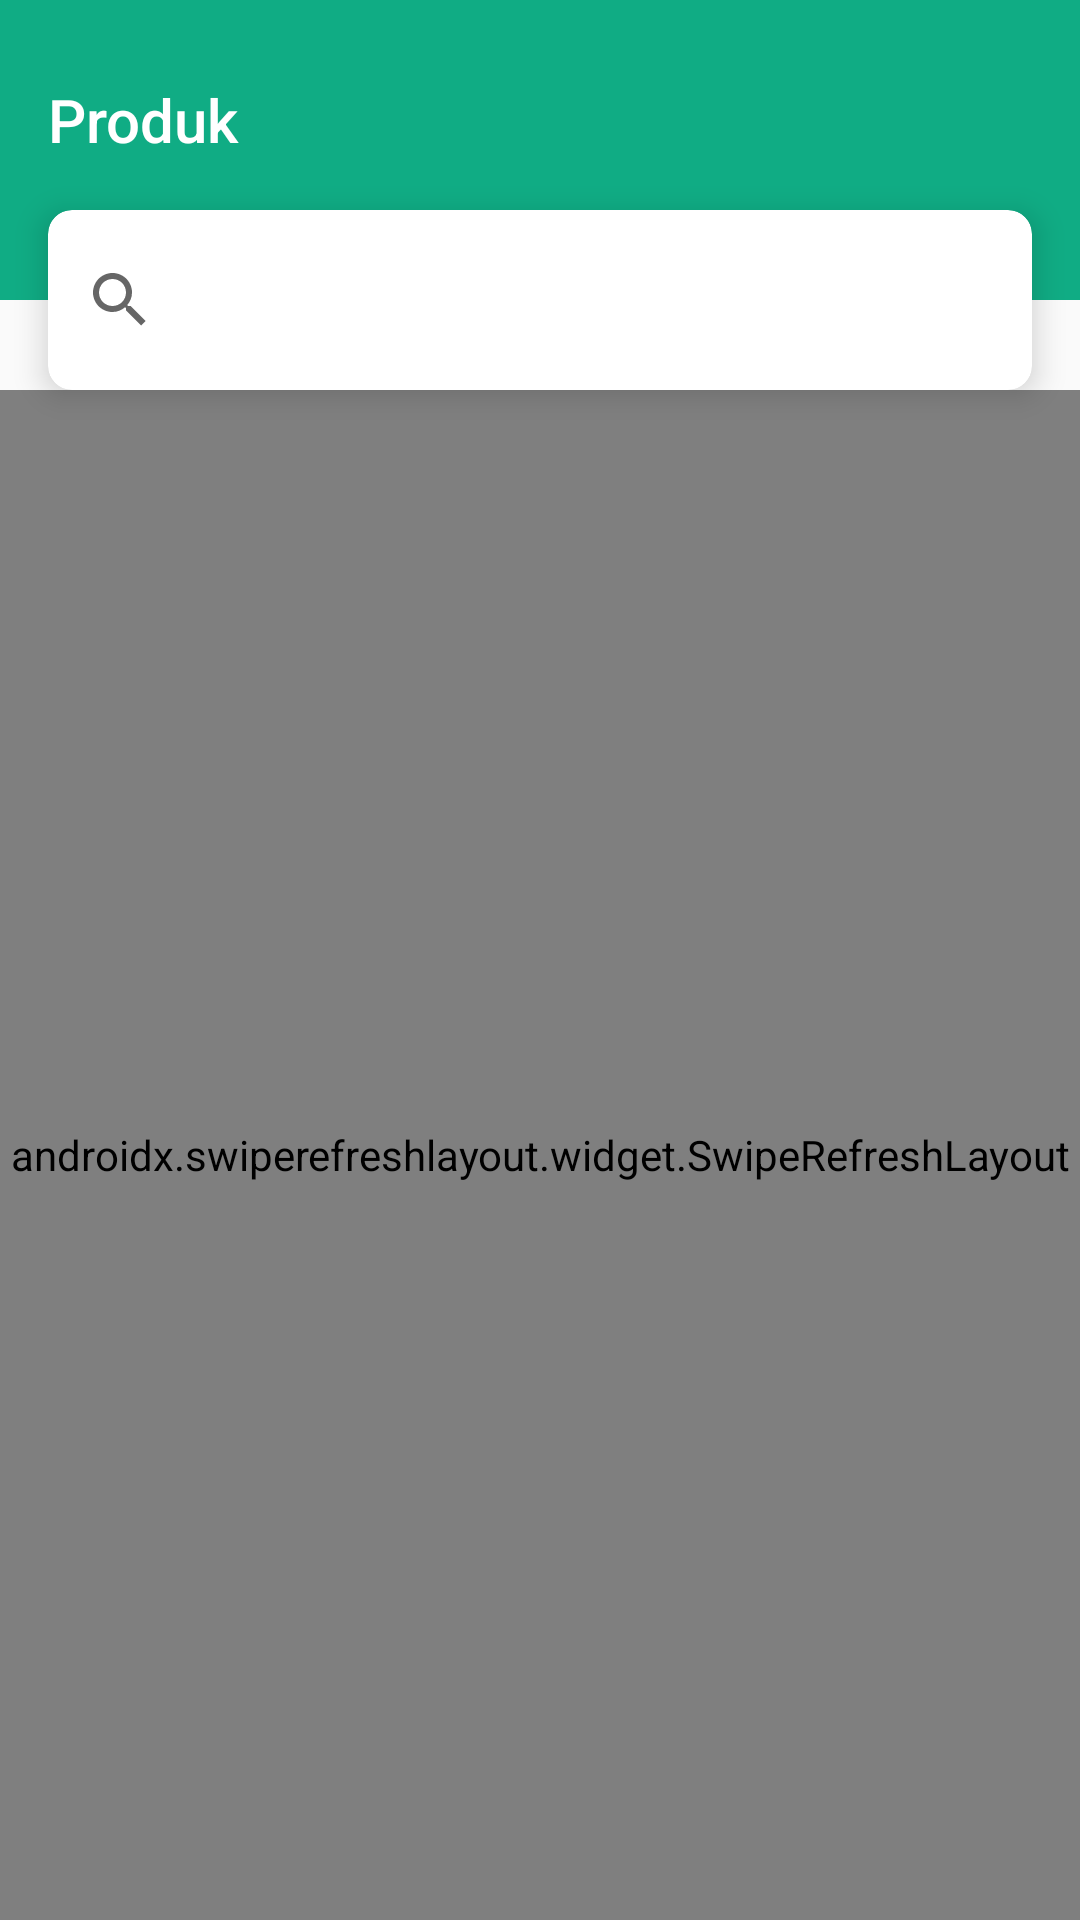

Produce the Android XML layout that renders to this screen, including the resource entries it uses.
<!-- AndroidManifest.xml: activity theme AppTheme.NoActionBar -->
<!-- res/layout/activity_produk.xml -->
<?xml version="1.0" encoding="utf-8"?>
<androidx.coordinatorlayout.widget.CoordinatorLayout xmlns:android="http://schemas.android.com/apk/res/android"
    xmlns:app="http://schemas.android.com/apk/res-auto"
    xmlns:tools="http://schemas.android.com/tools"
    android:layout_width="match_parent"
    android:layout_height="match_parent"
    tools:context=".ui.produk.ProdukActivity">

    <com.google.android.material.appbar.AppBarLayout
        android:id="@+id/appbarMain"
        android:layout_width="match_parent"
        android:layout_height="wrap_content"
        android:fitsSystemWindows="true"
        android:background="@color/colorPrimary"
        android:theme="@style/ThemeOverlay.AppCompat.Light">

        <com.google.android.material.appbar.CollapsingToolbarLayout
            android:id="@+id/collapsing_toolbar"
            android:layout_width="match_parent"
            android:layout_height="100dp"
            android:fitsSystemWindows="true"
            app:contentScrim="?attr/colorPrimary"
            app:layout_scrollFlags="scroll|exitUntilCollapsed">
            <RelativeLayout
                android:layout_width="match_parent"
                android:layout_height="100dp">
                <androidx.appcompat.widget.Toolbar
                    android:id="@+id/toolbar"
                    android:layout_width="match_parent"
                    android:layout_height="@dimen/toolbarSizeLarge"
                    app:layout_scrollFlags="enterAlways|snap"
                    app:popupTheme="@style/ThemeOverlay.AppCompat.Light"
                    app:navigationIcon="?attr/homeAsUpIndicator"
                    app:title="Produk"
                    app:titleTextColor="@color/colorWhite">
                </androidx.appcompat.widget.Toolbar>

            </RelativeLayout>
        </com.google.android.material.appbar.CollapsingToolbarLayout>


    </com.google.android.material.appbar.AppBarLayout>

    <androidx.cardview.widget.CardView
        android:id="@+id/cardCari"
        android:layout_width="match_parent"
        android:layout_height="wrap_content"
        android:layout_marginLeft="@dimen/activity_horizontal_margin"
        android:layout_marginRight="@dimen/activity_horizontal_margin"
        app:cardElevation="@dimen/card_elevation_6dp"
        app:cardCornerRadius="8dp"
        app:layout_anchor="@id/appbarMain"
        app:layout_anchorGravity="bottom">
        <RelativeLayout
            android:layout_width="match_parent"
            android:layout_height="60dp">
            <SearchView
                android:focusable="true"
                android:id="@+id/searchText"
                android:layout_width="match_parent"
                android:layout_height="match_parent">
            </SearchView>

        </RelativeLayout>
    </androidx.cardview.widget.CardView>

    <androidx.swiperefreshlayout.widget.SwipeRefreshLayout
        android:id="@+id/swiptToRefresh"
        android:layout_marginTop="130dp"
        android:layout_width="match_parent"
        android:layout_height="match_parent">

        <RelativeLayout
            android:layout_width="match_parent"
            android:layout_height="match_parent">
            <androidx.recyclerview.widget.RecyclerView
                android:visibility="visible"
                android:id="@+id/recyclerView"
                android:scrollbars="vertical"
                android:layout_width="match_parent"
                android:layout_height="match_parent"
                app:layoutManager="androidx.recyclerview.widget.LinearLayoutManager"
                >
            </androidx.recyclerview.widget.RecyclerView>

            <com.google.android.material.floatingactionbutton.FloatingActionButton
                android:id="@+id/addNewProduk"
                android:layout_width="wrap_content"
                android:layout_height="wrap_content"
                android:src="@drawable/ic_add"
                android:layout_margin="16dp"
                android:layout_alignParentRight="true"
                android:layout_alignParentBottom="true"/>

        </RelativeLayout>

    </androidx.swiperefreshlayout.widget.SwipeRefreshLayout>



</androidx.coordinatorlayout.widget.CoordinatorLayout>
<!-- resources referenced by this layout -->
<resources>
  <color name="colorPrimary">#10ac84</color>
  <color name="colorWhite">#ffff</color>
  <dimen name="activity_horizontal_margin">16dp</dimen>
  <dimen name="card_elevation_6dp">6dp</dimen>
  <dimen name="toolbarSizeLarge">80dp</dimen>
  <style name="AppTheme.NoActionBar">
          <item name="windowActionBar">false</item>
          <item name="windowNoTitle">true</item>
          <item name="homeAsUpIndicator">@drawable/ic_arrow_back_white</item>
          <item name="android:homeAsUpIndicator">@drawable/ic_arrow_back_white</item>
      </style>
</resources>
